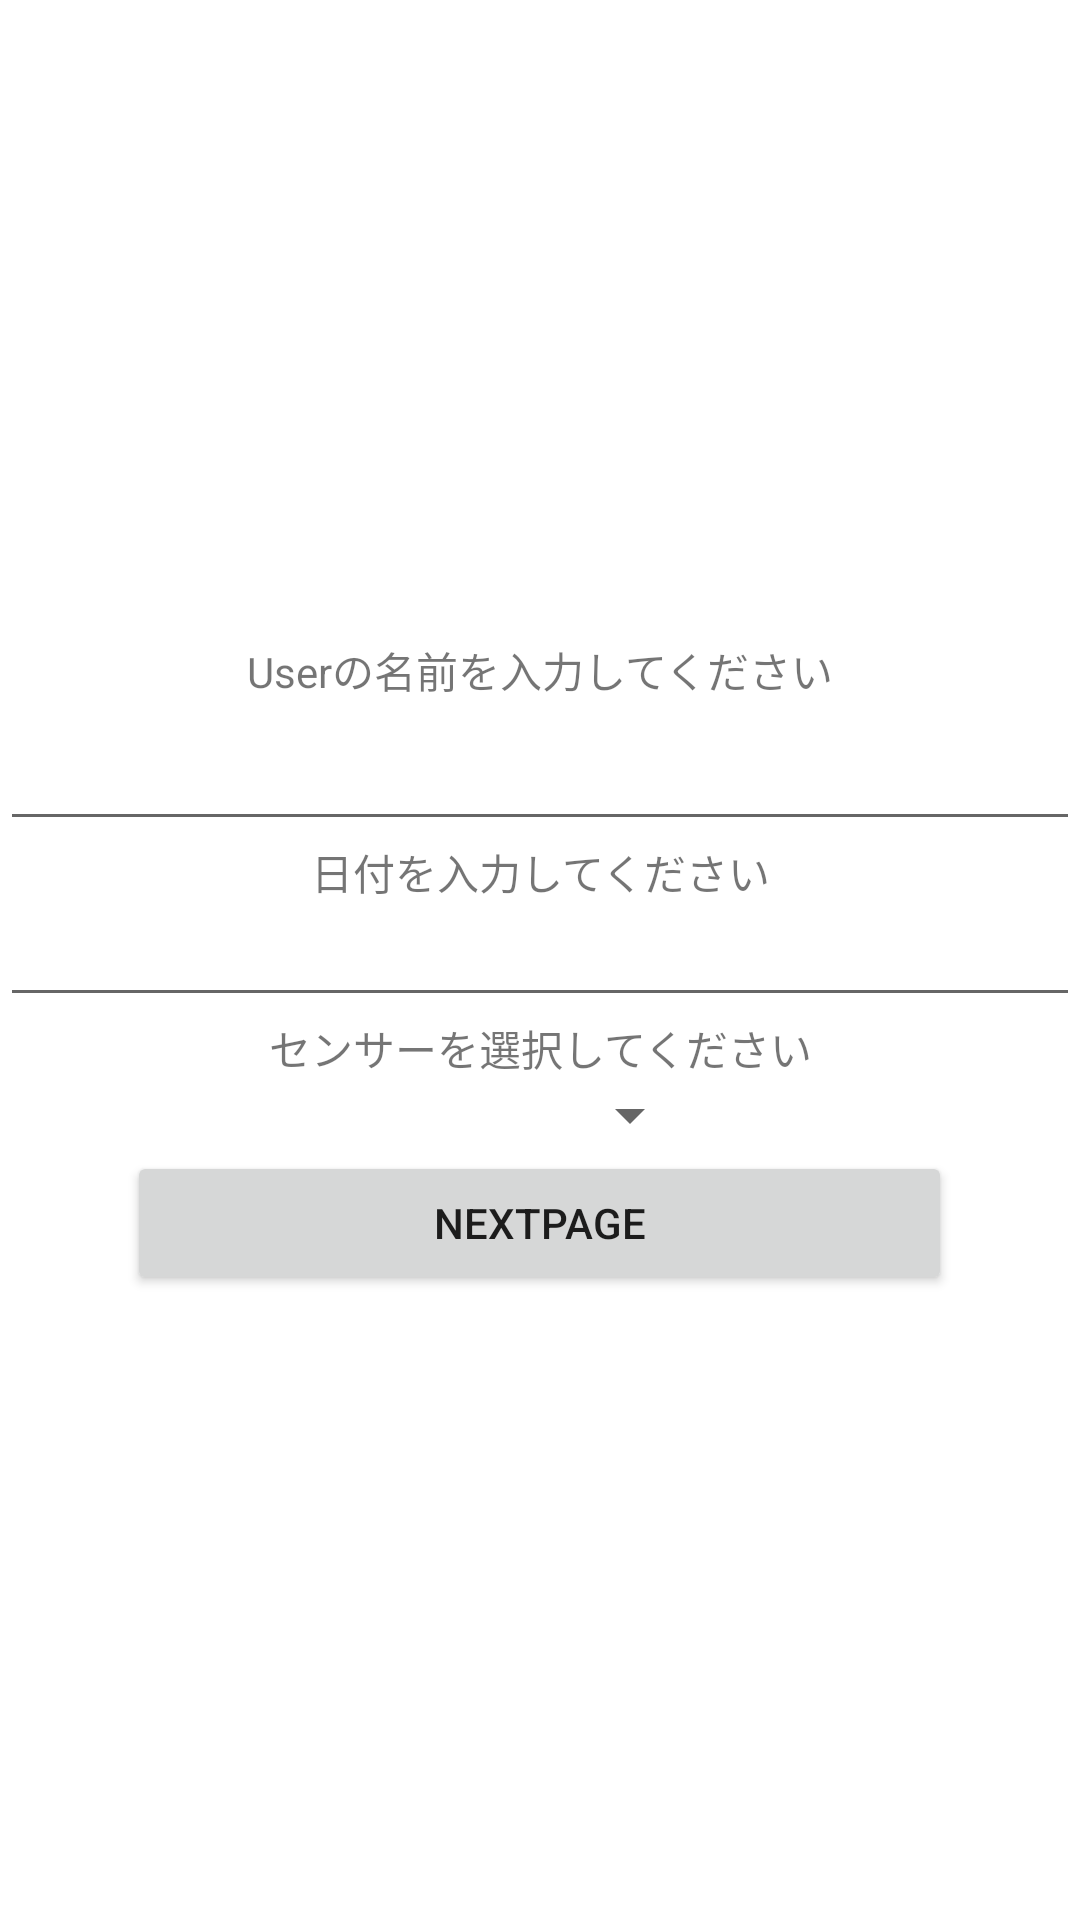

Here is an Android app screen rendered from its layout file. Give the layout XML and the strings, colors and styles it references.
<!-- AndroidManifest.xml: application theme Theme.Phone_heartapp -->
<!-- res/layout/activity_select.xml -->
<?xml version="1.0" encoding="utf-8"?>
<RelativeLayout xmlns:android="http://schemas.android.com/apk/res/android"
    xmlns:app="http://schemas.android.com/apk/res-auto"
    xmlns:tools="http://schemas.android.com/tools"
    android:layout_width="match_parent"
    android:layout_height="match_parent"
    tools:context=".SelectActivity">


    <LinearLayout
        android:layout_width="match_parent"
        android:layout_height="784dp"
        android:gravity="center"
        android:orientation="vertical">

        <TextView
            android:id="@+id/nameText"
            android:layout_width="320dp"
            android:layout_height="31dp"
            android:layout_gravity="center"
            android:gravity="center"
            android:text="Userの名前を入力してください" />

        <EditText
            android:id="@+id/editName"
            android:layout_width="match_parent"
            android:layout_height="wrap_content" />

        <TextView
            android:id="@+id/dayText"
            android:layout_width="352dp"
            android:layout_height="wrap_content"
            android:layout_gravity="center"
            android:gravity="center"
            android:text="日付を入力してください" />


        <LinearLayout
            android:layout_width="match_parent"
            android:layout_height="38dp"
            android:orientation="horizontal">

            <EditText
                android:id="@+id/editDay"
                android:layout_width="match_parent"
                android:layout_height="match_parent" />
        </LinearLayout>

        <TextView
            android:id="@+id/sensorText"
            android:layout_width="352dp"
            android:layout_height="wrap_content"
            android:layout_gravity="center"
            android:gravity="center"
            android:text="センサーを選択してください" />

        <Spinner
            android:id="@+id/spin_sensor"
            android:layout_width="108dp"
            android:layout_height="wrap_content"
            android:layout_gravity="center"
            android:gravity="center" />

        <Button
            android:id="@+id/nextToBtn"
            android:layout_width="275dp"
            android:layout_height="wrap_content"
            android:layout_gravity="center"
            android:gravity="center"
            android:text="@string/nextpage" />
    </LinearLayout>
</RelativeLayout>
<!-- resources referenced by this layout -->
<resources>
  <string name="nextpage">nextPage</string>
  <style name="Theme.Phone_heartapp" parent="Theme.MaterialComponents.DayNight.DarkActionBar">
          
          <item name="colorPrimary">@color/purple_500</item>
          <item name="colorPrimaryVariant">@color/purple_700</item>
          <item name="colorOnPrimary">@color/white</item>
          
          <item name="colorSecondary">@color/teal_200</item>
          <item name="colorSecondaryVariant">@color/teal_700</item>
          <item name="colorOnSecondary">@color/black</item>
          
          <item name="android:statusBarColor">?attr/colorPrimaryVariant</item>
          
      </style>
  <!-- not gathered from this repository: default colours our renderer supplied (Android Studio template values) -->
  <color name="purple_500">#FF6200EE</color>
  <color name="purple_700">#FF3700B3</color>
  <color name="teal_200">#FF03DAC5</color>
  <color name="teal_700">#FF018786</color>
  <color name="black">#FF000000</color>
  <color name="white">#FFFFFFFF</color>
</resources>
